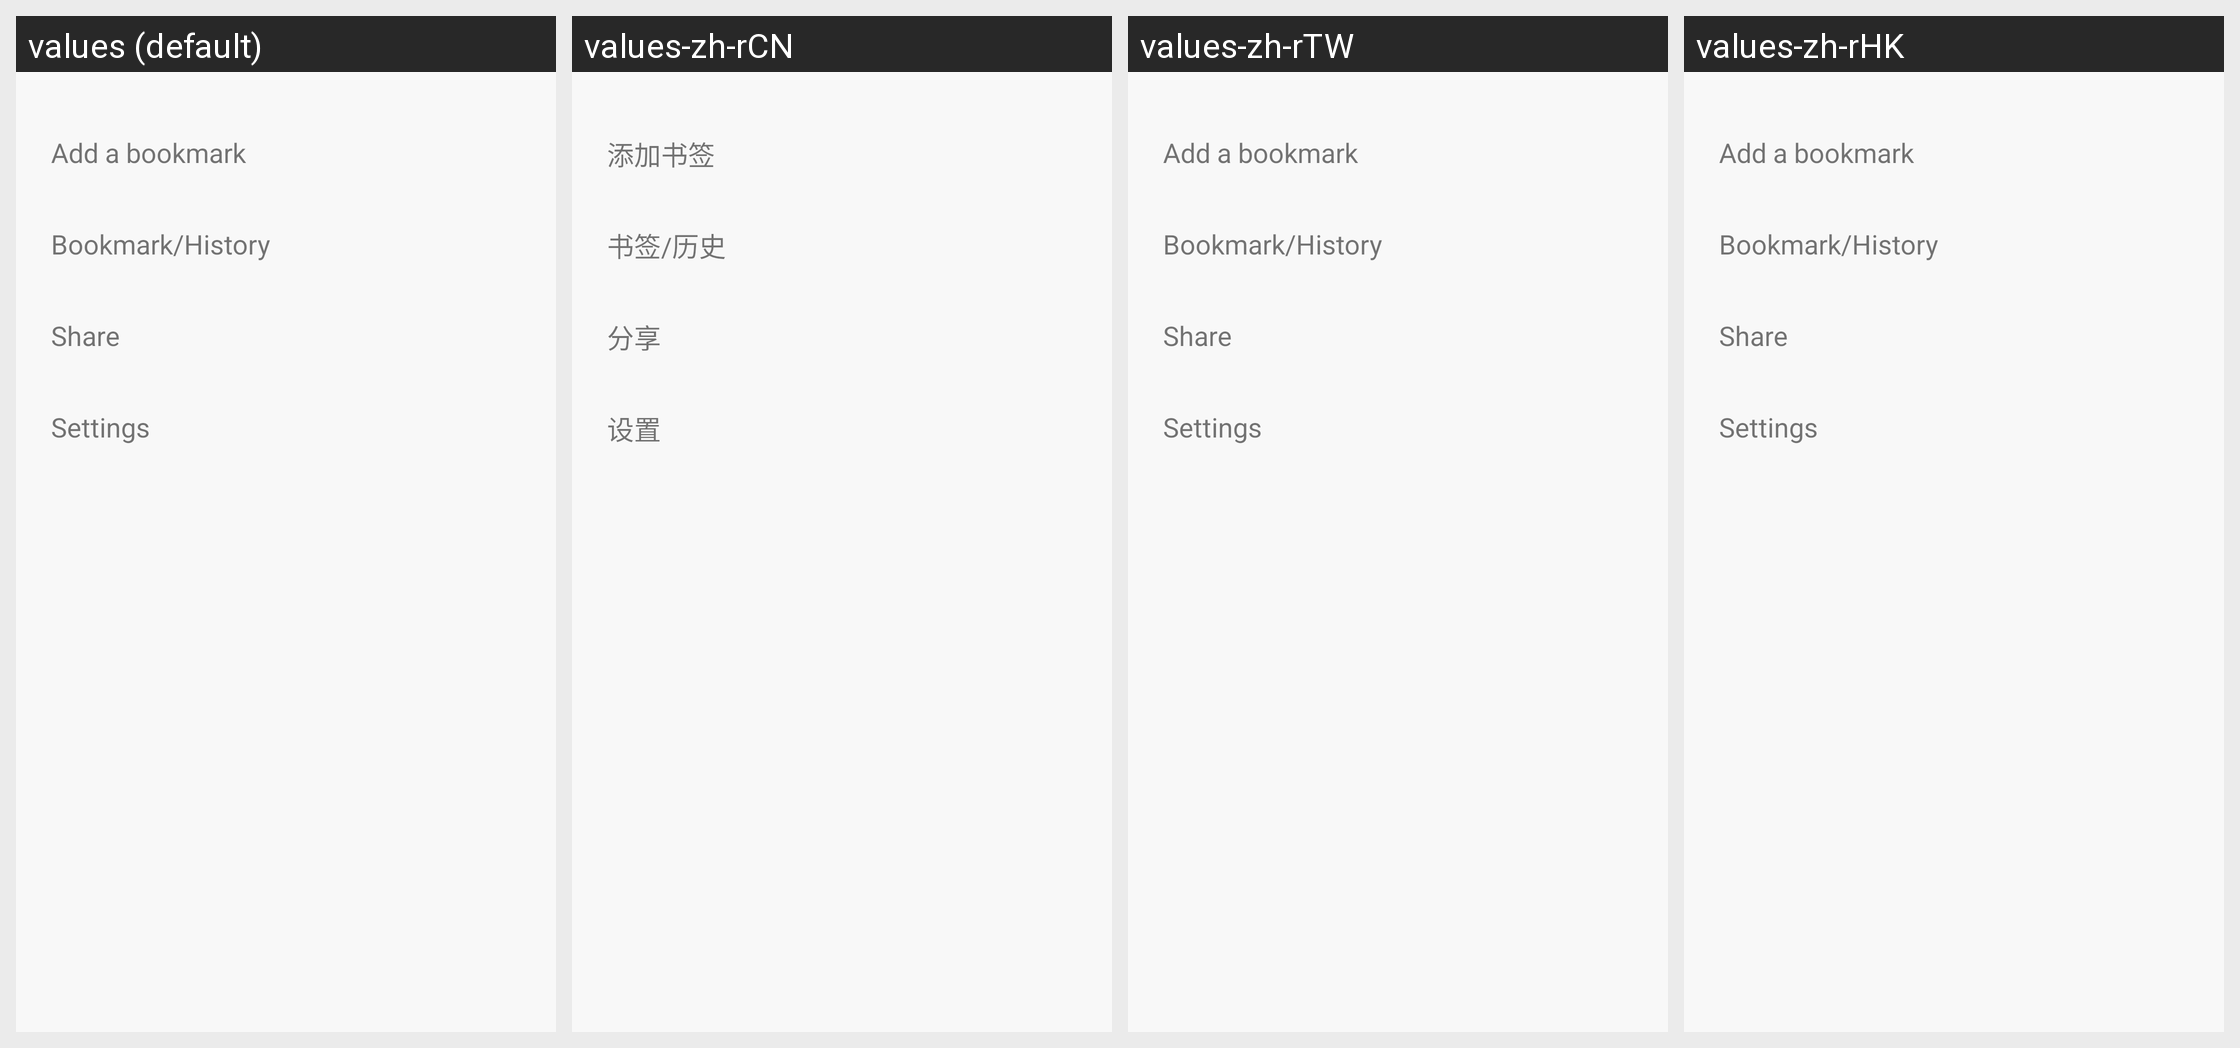

Translations of the strings shown on this Android screen, per locale in the grid:
Android screen res/layout/side_bar.xml rendered under 4 locales, left to right: values (default), values-zh-rCN, values-zh-rTW, values-zh-rHK. Device: Nexus 5 (rendered at 1080×1920; each locale shown at half size, 540×960, under a caption strip naming it); theme Theme.MaterialComponents.DayNight.NoActionBar.
Strings drawn on this screen, with the default value and each locale's value (text and hints the layout hard-codes, and strings that could not be matched under every locale, appear in the picture but are not listed):

txt_btn_add_bookmark
  values: Add a bookmark
  values-zh-rCN: 添加书签
  values-zh-rTW: Add a bookmark  [not translated; the default value is used]
  values-zh-rHK: Add a bookmark  [not translated; the default value is used]

txt_btn_bookmark_history
  values: Bookmark/History
  values-zh-rCN: 书签/历史
  values-zh-rTW: Bookmark/History  [not translated; the default value is used]
  values-zh-rHK: Bookmark/History  [not translated; the default value is used]

txt_btn_share_current_page
  values: Share
  values-zh-rCN: 分享
  values-zh-rTW: Share  [not translated; the default value is used]
  values-zh-rHK: Share  [not translated; the default value is used]

txt_btn_settings
  values: Settings
  values-zh-rCN: 设置
  values-zh-rTW: Settings  [not translated; the default value is used]
  values-zh-rHK: Settings  [not translated; the default value is used]
